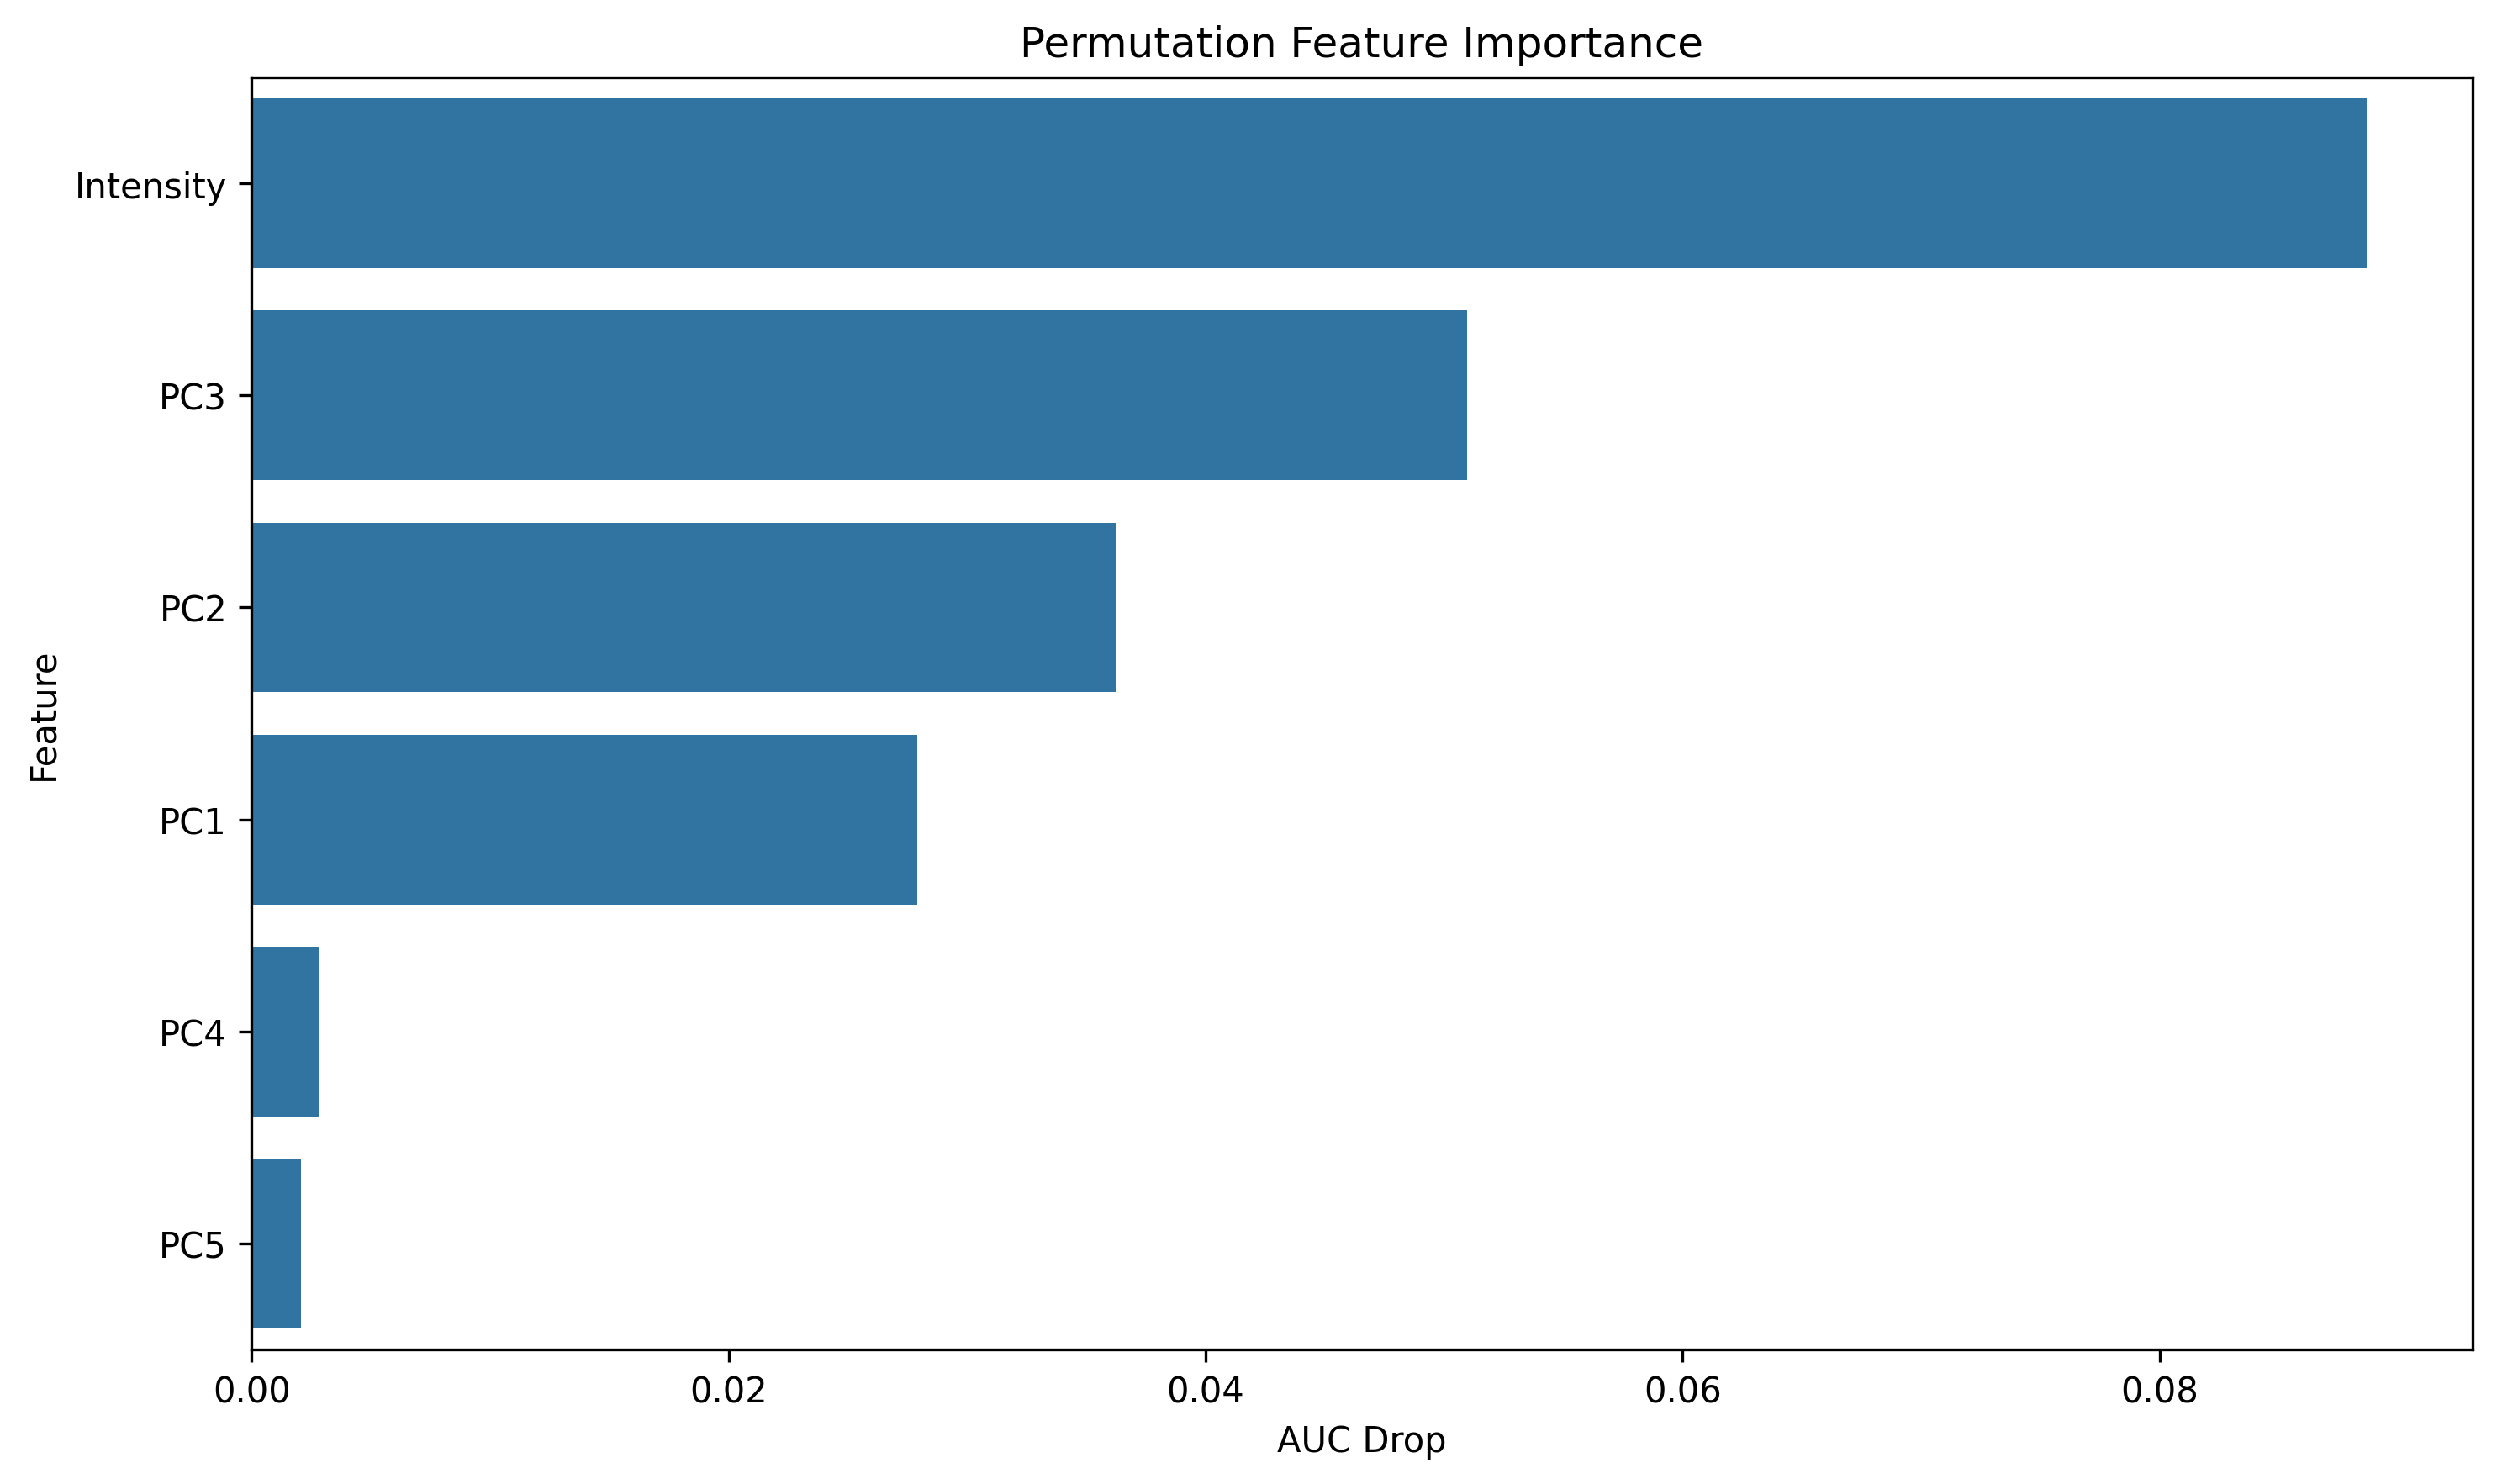

Values plotted in this chart, from the file beside it:
feature, importance
Intensity, 0.08868
PC3, 0.05096
PC2, 0.03622
PC1, 0.0279
PC4, 0.002837
PC5, 0.002061
